Run: headless pygame with SDL's dummy video driver; simulated clock (each Clock.tick advances the game by its frame time, no real sleeping); random seed 0; keys injected as events and as key.get_pressed() state; no mouse input.
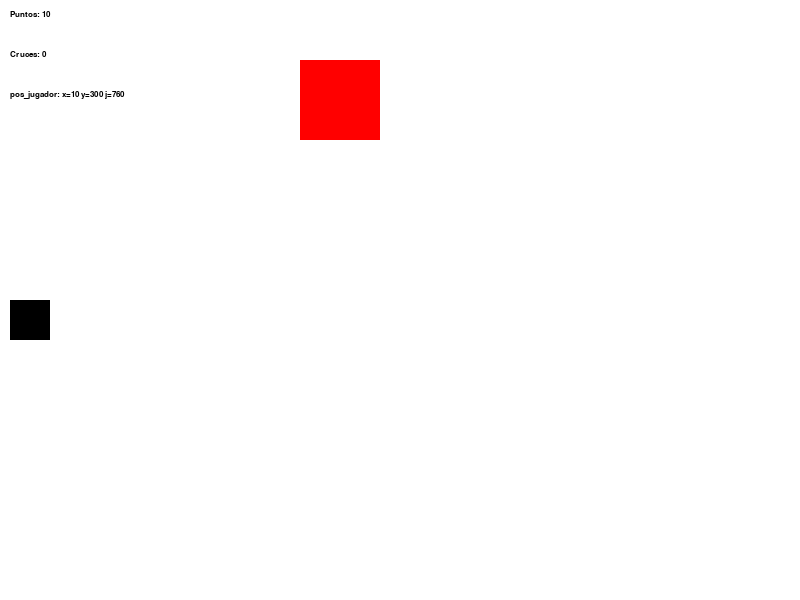
Frame 1 of 4 · flips 1–60 · no input
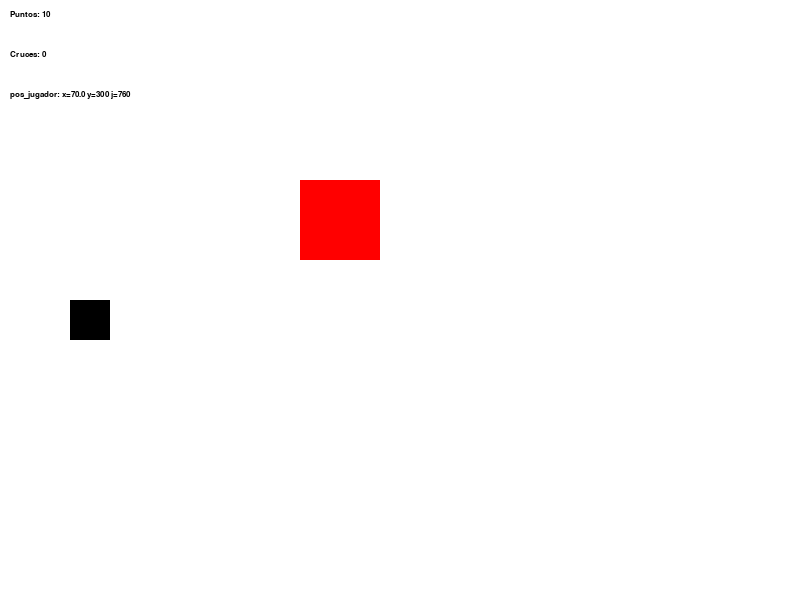
Frame 2 of 4 · flips 61–180 · tapped SPACE, RETURN · held RIGHT (→), D
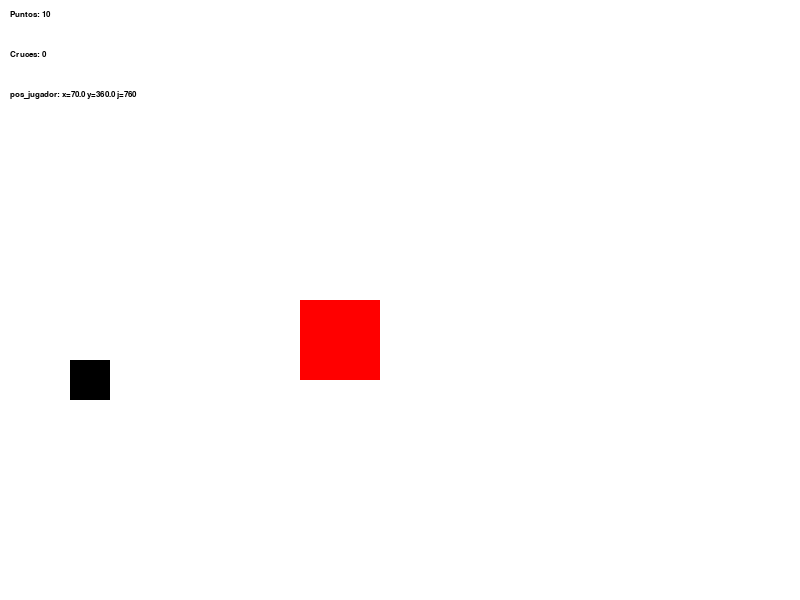
Frame 3 of 4 · flips 181–300 · held DOWN (↓), S
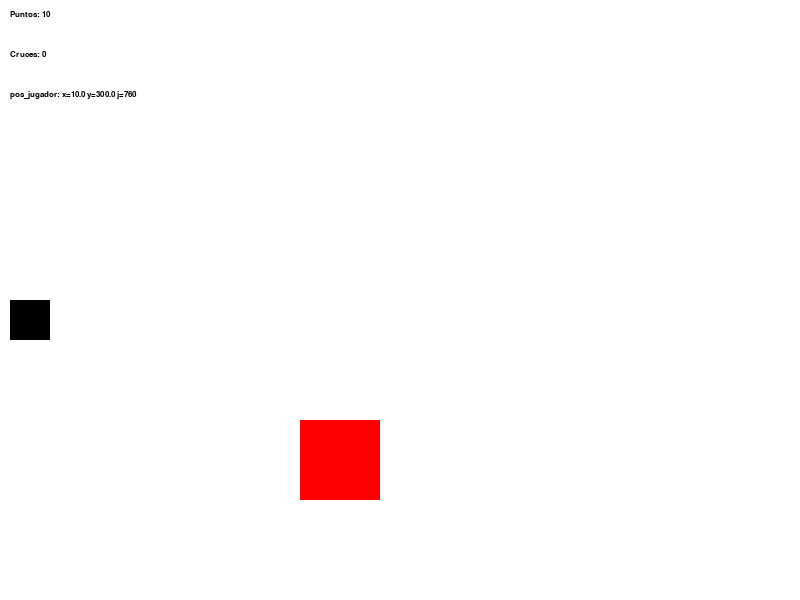
Frame 4 of 4 · flips 301–420 · held LEFT (←), A, UP (↑), W

The pygame program that drew these frames:

import pygame
from pygame.locals import *

# inicializar pygame
pygame.init()

# configurar la resolución de pantalla
screen = pygame.display.set_mode((800, 600))
pygame.display.set_caption('juego de prueba pproyecto')

# colores
white = (255, 255, 255)
black = (0, 0, 0)
red = (255, 0, 0)


# posición y tamaño del jugador
posicion = [10, 300]
player_size = 40

# velocidad del jugadorr
player_speed = 0.5


# posición y tamaño del enemigo
enemy_pos = [300, 0]
enemy_size = 80
enemy_speed = 1


# puntos del jugador
player_points = 10
font = pygame.font.SysFont("monospace", 12)

cross_points = 0

# estados del juego
running = True















# bucle principal del juego
while running:
    for event in pygame.event.get():
        if event.type == QUIT:
            running = False


    # rellenar la pantalla con color blanco
    screen.fill(white)



    # obtener la tecla presionada
    keys = pygame.key.get_pressed()
    if keys[K_LEFT] and posicion[0] > 0:
        posicion[0] -= player_speed
    if keys[K_RIGHT] and posicion[0] < 800 - player_size:
        posicion[0] += player_speed
    if keys[K_UP] and posicion[1] > 0:
        posicion[1] -= player_speed
    if keys[K_DOWN] and posicion[1] < 600 - player_size:
        posicion[1] += player_speed




    # mover el enemigo
    enemy_pos[1] += enemy_speed
    if enemy_pos[1] > 600:
        enemy_pos[1] = 0



    # detectar colisión
    player_rect = pygame.Rect(posicion[0], posicion[1], player_size, player_size)
    enemy_rect = pygame.Rect(enemy_pos[0], enemy_pos[1], enemy_size, enemy_size)
    if player_rect.colliderect(enemy_rect):
        player_points -= 1
        enemy_pos[1] = 0  # reiniciar la posición del enemigo


    x = posicion[0]
    y = posicion[1]
    j = 800 - player_size




    # sistema de puntaje por cruzar de lado a lado
    if x >= j:
        cross_points += 1
        posicion[0] = 10  # reiniciar la posición del jugador
        posicion[1] = 300







   # dibujar el jugador
    pygame.draw.rect(screen, black, (posicion[0], posicion[1], player_size, player_size))


    # dibujar el enemigo
    pygame.draw.rect(screen, red, (enemy_pos[0], enemy_pos[1], enemy_size, enemy_size))



 




    # mostrar los puntos
    points_text = font.render(f"Puntos: {player_points}", True, black)
    screen.blit(points_text, (10, 10))


    cross_points_text = font.render(f"Cruces: {cross_points}", True, black)
    screen.blit(cross_points_text, (10, 50))


    pos = "x=" + str(posicion[0]) + " y=" + str(posicion[1]) + " j=" + str(800 - player_size)
    posicion_jugador = font.render(f"pos_jugador: {pos}", True, black)
    screen.blit(posicion_jugador, (10, 90))


  

   # actualizar la pantalla
    pygame.display.flip()







# salir de pygame
pygame.quit()
